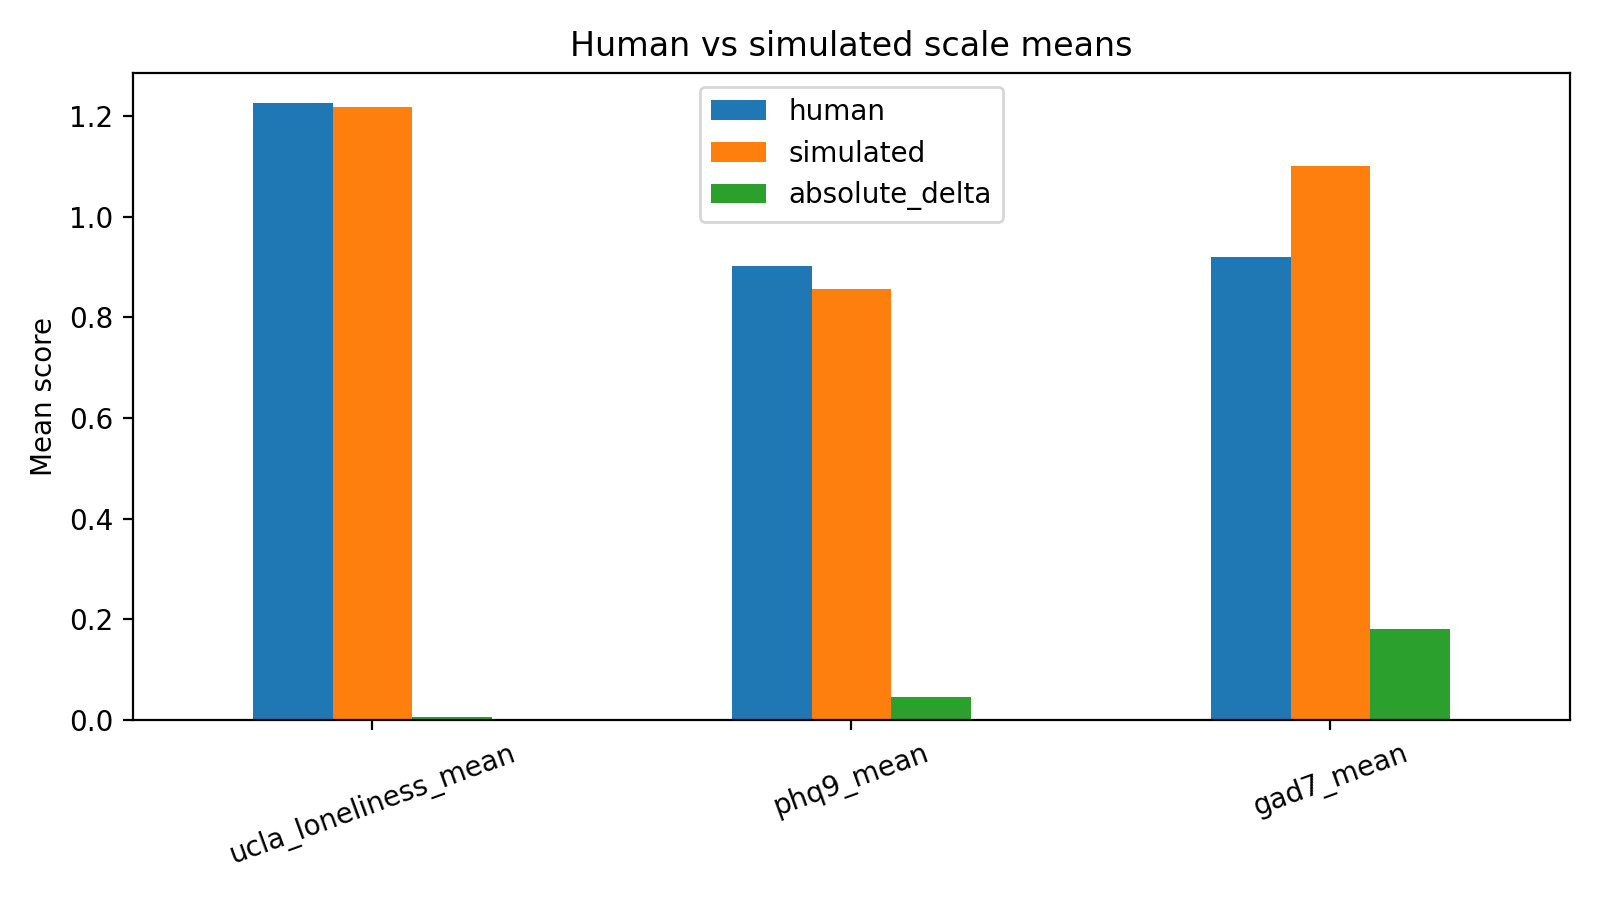

The table this chart was drawn from, first rows:
scale, human, simulated, absolute_delta
ucla_loneliness_mean, 1.225, 1.219, 0.00625
phq9_mean, 0.9014, 0.8569, 0.04444
gad7_mean, 0.9196, 1.1, 0.1804
